Run: headless pygame with SDL's dummy video driver; simulated clock (each Clock.tick advances the game by its frame time, no real sleeping); random seed 0; keys injected as events and as key.get_pressed() state; mouse plan: one left click at the window centre at the start of phase 2, then a move to the lower-right quarter at the start of phase 3.
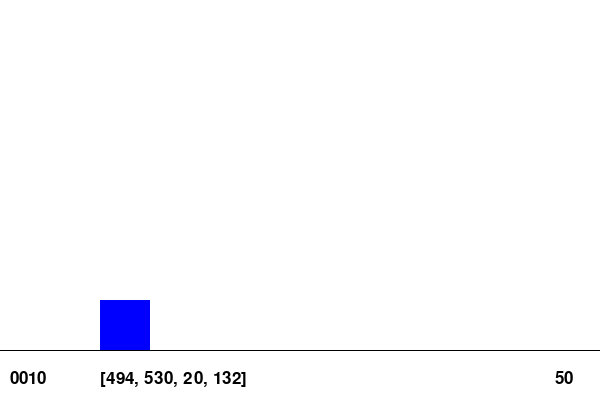
Frame 1 of 4 · flips 1–60 · no input
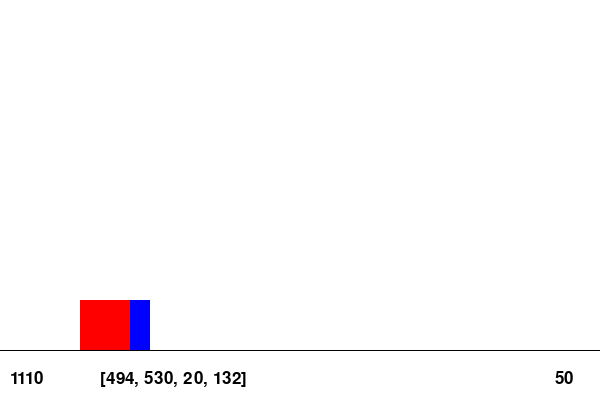
Frame 2 of 4 · flips 61–180 · clicked the window centre · tapped SPACE, RETURN · held RIGHT (→), D
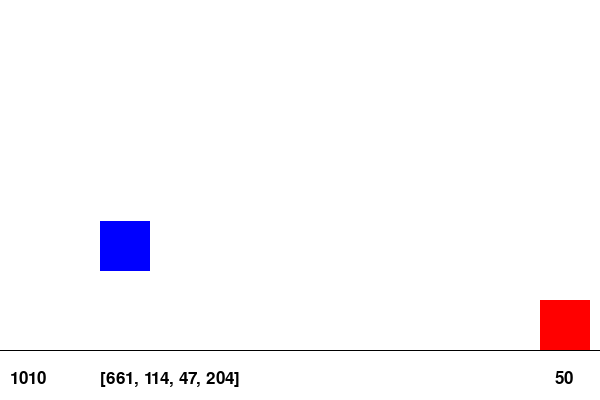
Frame 3 of 4 · flips 181–300 · moved the mouse to the lower-right quarter · held DOWN (↓), S
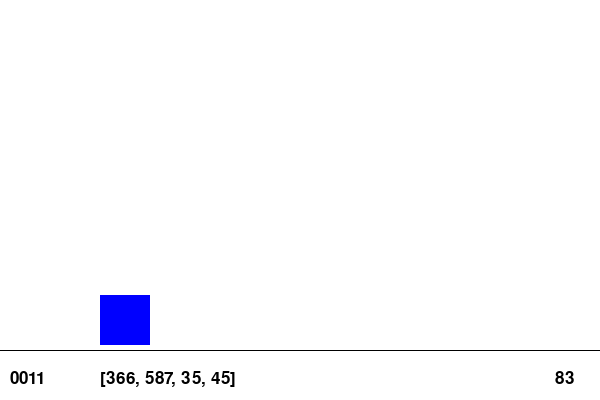
Frame 4 of 4 · flips 301–420 · held LEFT (←), A, UP (↑), W

The pygame program that drew these frames:

import pygame
import time
import os
from random import randint

dir_path = os.path.dirname(os.path.realpath(__file__))

pygame.init()

xSize, ySize = 600, 400
screen = pygame.display.set_mode((xSize, ySize))
pygame.display.set_caption("Neural Network Jump")

#[223,484,153,146]
memory = [randint(100,700),randint(100,700),randint(0,300),randint(0,300)]
best = memory

def aneuron(a): #Senses Distance
    if a < al: return 1
    else: return 0
def bneuron(b): #Senses Distance
    if b < bl: return 1
    else: return 0
def cneuron(c): #Senses Speed
    if cl < c and c < cl + 100:
        return 1
    else: return 0
def dneuron(d): #Senses Speed
    if dl < d and d < dl + 100:
        return 1
    else: return 0

def neuron(a,b,c,d):  #Causes Jump
    if a + b + c + d > 1: #Fires if two or more signals received
        return 1
    else:
        return 0

#----------------------Main Loop----------------------#

moving = False
jump = False
fail = False
jumped = False
px = xSize + 25
py = 300
vv = 5
speed = 50#randint(50,200)
count = 0
best_count = 0
zero_count = 0

clock = pygame.time.Clock()
frameCount = 0
done = False
while not done:
    frameCount += 1
    for event in pygame.event.get():
        if event.type == pygame.QUIT:
            done = True
        if event.type == pygame.MOUSEBUTTONDOWN:
            mouseHold = True

        if event.type == pygame.MOUSEBUTTONUP:
            mouseHold = False
            
    screen.fill([255,255,255])

    al,bl,cl,dl = memory #Setting limits

    if not moving and not jump: #Starts moving obstacle
        if randint(0,20) == 1:
            moving = True
            px = xSize + 200

    #Firing neurons
    asig = aneuron(abs(px - 100))
    bsig = bneuron(abs(px - 100))
    csig = cneuron(speed)
    dsig = dneuron(speed)

    if neuron(asig,bsig,csig,dsig) == 1 and not jump and not jumped and moving:
        jump = True
        jumped = True
    
    if moving:
        px -= speed/10 #Moves obstacle
        if px <= -50: #Resets Obstacle
            moving = False
            if fail: #Resets memory
                print(count)
                if count == 0: zero_count += 1
                else: zero_count = 0
                if zero_count < 5: #Mutates from best memory
                    if best_count <= count:
                        best_count = count
                        best = memory
                    weighting = best_count/(best_count + 2)
                    memory = [randint(100,700)*(1-weighting) + best[0]*weighting, randint(100,700)*(1-weighting) + best[1]*weighting, randint(0,300)*(1-weighting) + best[2]*weighting, randint(0,300)*(1-weighting) + best[3]*weighting]
                else: #Creats completely new memory
                    print("reset")
                    memory = [randint(100,700),randint(100,700),randint(0,300),randint(0,300)]
                    
                count = 0
            else:
                count += 1 #Number of consequetive successful jumps
                
            fail = False
            speed = randint(50,200)
            jumped = False

    if jump: #Performs jump
        py -= vv
        vv -= 0.15
        if py >= 300:
            jump = False
            py = 300
            vv = 5

    if 50 <= px and px <= 150 and py > 250: #Detects collision
        fail = True

    pygame.draw.rect(screen,[0,0,255],(100,py,50,50))
    pygame.draw.rect(screen,[255,0,0],(px,300,50,50))
    pygame.draw.line(screen,[0,0,0],(0,350),(xSize,350))

    font = pygame.font.SysFont("twcen", 25)
    txt1 = str(asig) + str(bsig) + str(csig) + str(dsig)
    txt2 = str([int(i) for i in memory])
    txt3 = str(speed)
    lbl1 = font.render(txt1, 1, [0,0,0])
    lbl2 = font.render(txt2, 1, [0,0,0])
    lbl3 = font.render(txt3, 1, [0,0,0])
    screen.blit(lbl1,(10,ySize - 30))
    screen.blit(lbl2,(100,ySize - 30))
    screen.blit(lbl3,(xSize - 45,ySize - 30))

    pygame.display.flip()
    clock.tick(60)

pygame.quit()
